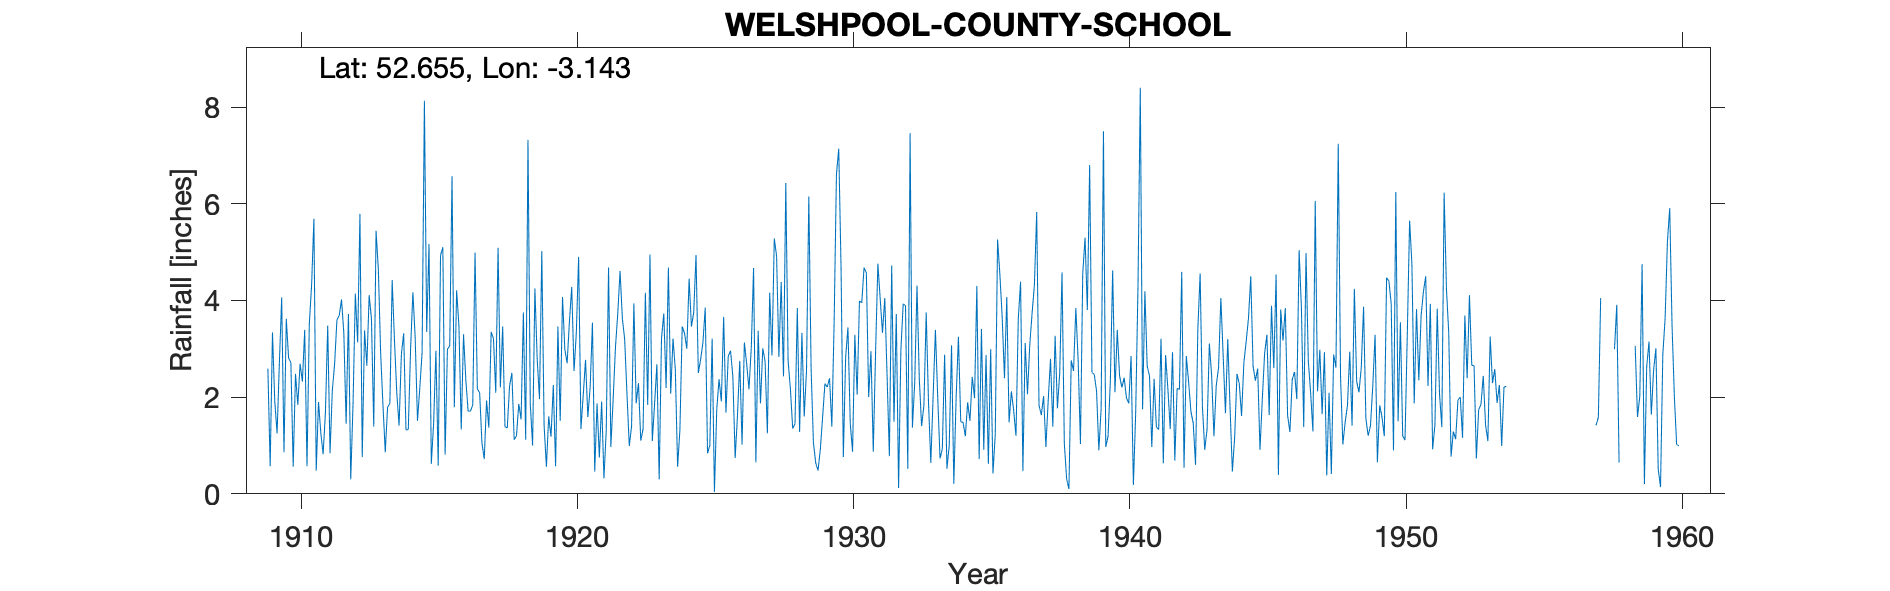

The file beside this chart, header and first rows:
WELSHPOOL-COUNTY-SCHOOL, , , , , , , , , , , , , , , , , , , , , , , 
Grid ref, SJ228070, Long, -3.143, Lat, 52.66, Elevation, 254, ft., , , , , , , , , , , , , , , 
Station no, 4252, , , , , , , , , , , , , , , , , , , , , , 
, 1900, 1901, 1902, 1903, 1904, 1905, 1906, 1907, 1908, 1909, 1910, 1911, 1912, 1913, 1914, 1915, 1916, 1917, 1918, 1919, 1920, 1921, 1922
January, , , , , , , , , , , 2.81, 0.48, 3.32, 3.62, 1.41, 3.35, 1.79, 1.05, 2.23, 2.79, 2.99, 3.54, 4.61
February, , , , , , , , , , , 2.71, 1.9, 1.45, 1.39, 2.89, 5.17, 4.21, 0.72, 2.5, 1.96, 2.7, 0.46, 3.62
March, , , , , , , , , , , 0.56, 1.26, 3.72, 5.44, 3.32, 0.62, 3.47, 1.93, 1.12, 5.02, 3.56, 1.87, 3.2
April, , , , , , , , , , 2.59, 2.48, 0.82, 0.3, 4.64, 1.32, 1.45, 1.33, 1.37, 1.2, 1.42, 4.28, 0.75, 2.07
May, , , , , , , , , , 0.57, 1.84, 1.68, 1.86, 2.9, 1.33, 2.96, 3.3, 3.35, 1.86, 0.56, 2.54, 1.91, 0.99
June, , , , , , , , , , 3.34, 2.69, 3.48, 4.14, 1.83, 3, 0.58, 2.35, 3.21, 1.54, 1.6, 3.33, 0.32, 1.4
July, , , , , , , , , , 1.91, 2.32, 0.84, 3.13, 0.86, 4.17, 4.93, 1.71, 2.09, 3.75, 1.18, 4.9, 1.31, 3.94
August, , , , , , , , , , 1.25, 3.39, 2.14, 5.79, 1.79, 3.22, 5.1, 1.71, 5.09, 1.12, 2.25, 1.34, 4.68, 1.87
September, , , , , , , , , , 2.71, 0.57, 2.69, 0.76, 1.87, 1.51, 0.81, 1.84, 2.2, 7.32, 0.57, 2.04, 0.97, 2.29
October, , , , , , , , , , 4.06, 3.51, 3.6, 3.38, 4.42, 2.19, 2.99, 4.99, 3.46, 1.86, 3.46, 2.77, 1.96, 1.1
November, , , , , , , , , , 0.86, 4.32, 3.69, 2.65, 3.17, 2.92, 3.06, 2.17, 1.39, 1, 1.51, 1.59, 3.03, 1.34
December, , , , , , , , , , 3.62, 5.69, 4.02, 4.11, 2.09, 8.13, 6.57, 2.09, 1.36, 4.25, 4.07, 2.2, 3.73, 4.16
Total, , , , , , , , , , , 32.89, 26.6, 34.61, 34.02, 35.41, 37.59, 30.96, 27.22, 29.75, 26.39, 34.24, 24.53, 30.59
NOTES, , , , , , , , , , , , , , , , , , , , , , , 
NGR is from 1950s record. Altitudes matc…, , , , , , , , , , , , , , , , , , , , , , , 
The 1947 and 1948 readings have been ame…, , , , , , , , , , , , , , , , , , , , , , , 
The 1959 records are noted as being unre…, , , , , , , , , , , , , , , , , , , , , , , 
